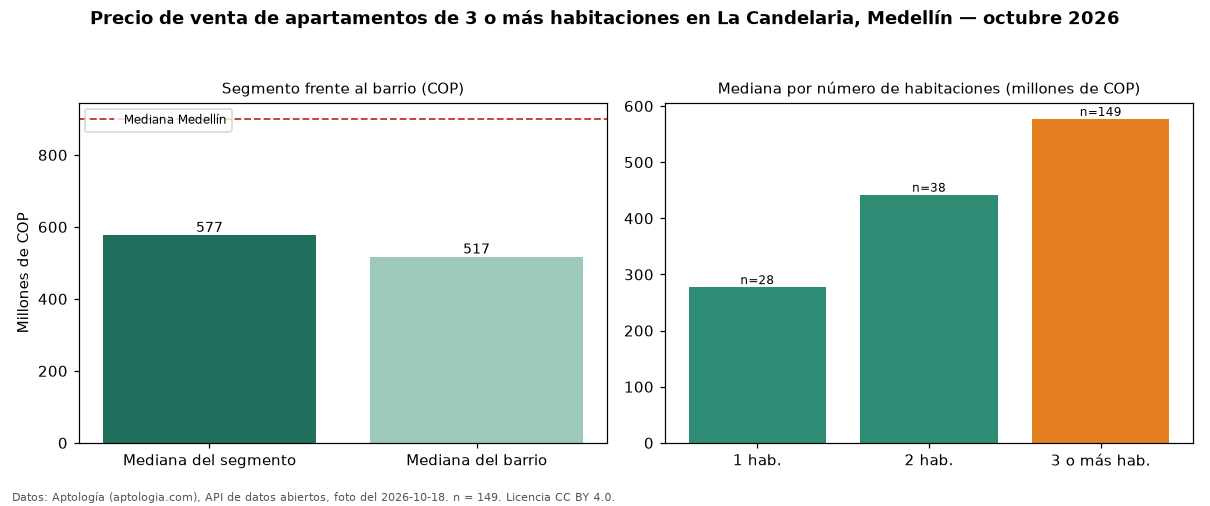

The data file committed next to this chart (first rows):
seccion, metrica, valor_cop, n
precio, mediana, 577000000, 149
habitaciones, 1, 277500000, 28
habitaciones, 2, 442000000, 38
habitaciones, 3+, 577000000, 149
barrio, mediana_barrio_todos_los_tamanos, 517000000, 218
ciudad, mediana_ciudad, 900000000, 
fuente, fecha_foto, 2026-10-18, 
fuente, atribucion, https://www.aptologia.com/venta/medellin…, 
